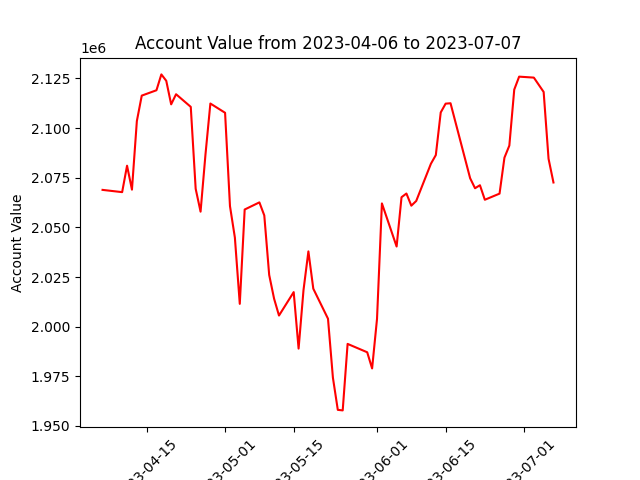

The data file committed next to this chart (first rows):
datadate, account_value
20230406, 2068879
20230410, 2067744
20230411, 2081065
20230412, 2069001
20230413, 2103536
20230414, 2116361
20230417, 2119063
20230418, 2127048
20230419, 2123815
20230420, 2111963
20230421, 2117059
20230424, 2110693
20230425, 2069437
20230426, 2057912
20230427, 2086691
20230428, 2112376
20230501, 2107715
20230502, 2060712
20230503, 2044859
20230504, 2011472
20230505, 2058993
20230508, 2062590
20230509, 2056016
20230510, 2026037
20230511, 2014083
20230512, 2005592
20230515, 2017393
20230516, 1988934
20230517, 2018366
20230518, 2037903
20230519, 2019114
20230522, 2003988
20230523, 1974325
20230524, 1958087
20230525, 1957811
20230526, 1991302
20230530, 1987095
20230531, 1978940
20230601, 2003874
20230602, 2062073
20230605, 2040351
20230606, 2065187
20230607, 2067051
20230608, 2060929
20230609, 2063299
20230612, 2082060
20230613, 2086418
20230614, 2107885
20230615, 2112317
20230616, 2112517
20230620, 2074751
20230621, 2069709
20230622, 2071233
20230623, 2063911
20230626, 2066993
20230627, 2085119
20230628, 2091192
20230629, 2119391
20230630, 2125918
20230703, 2125430
... 3 more rows
